Run: headless pygame with SDL's dummy video driver; simulated clock (each Clock.tick advances the game by its frame time, no real sleeping); random seed 0; keys injected as events and as key.get_pressed() state; mouse plan: one left click at the window centre at the start of phase 2, then a move to the lower-right quarter at the start of phase 3.
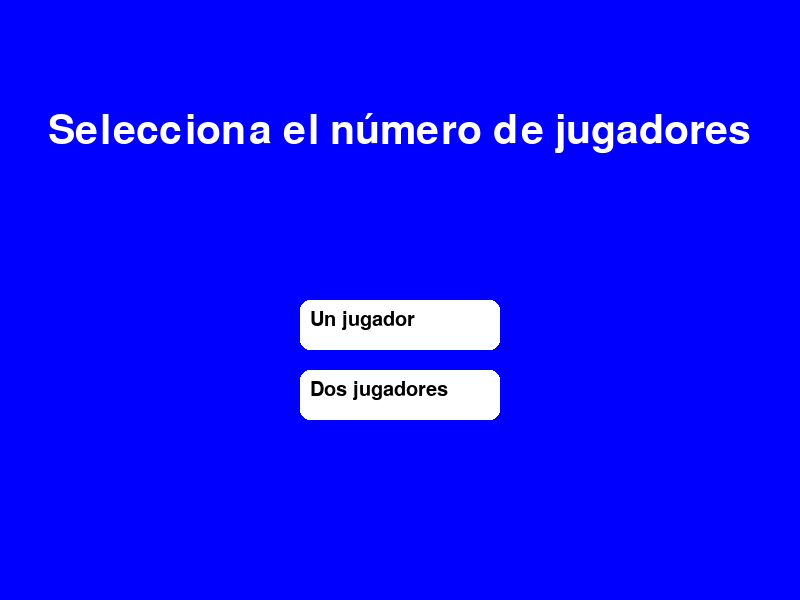
Frame 1 of 4 · flips 1–60 · no input
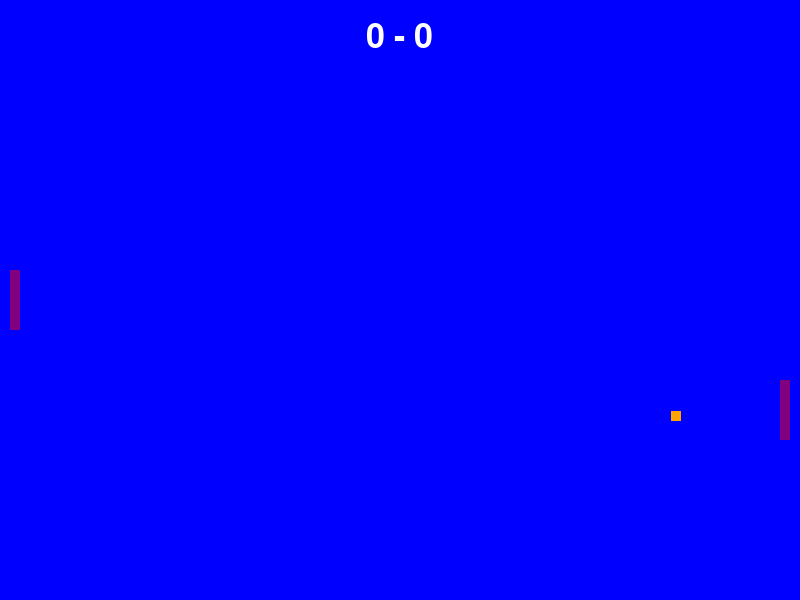
Frame 2 of 4 · flips 61–180 · clicked the window centre · tapped SPACE, RETURN · held RIGHT (→), D
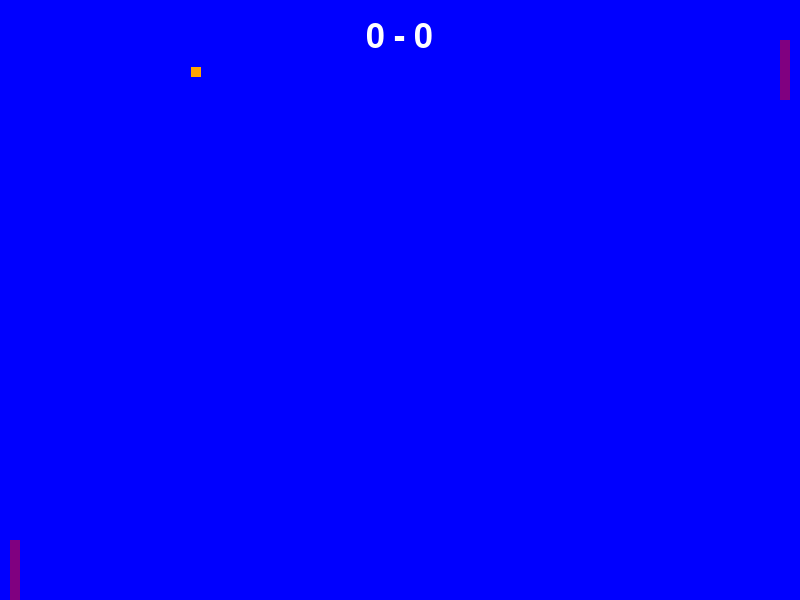
Frame 3 of 4 · flips 181–300 · moved the mouse to the lower-right quarter · held DOWN (↓), S
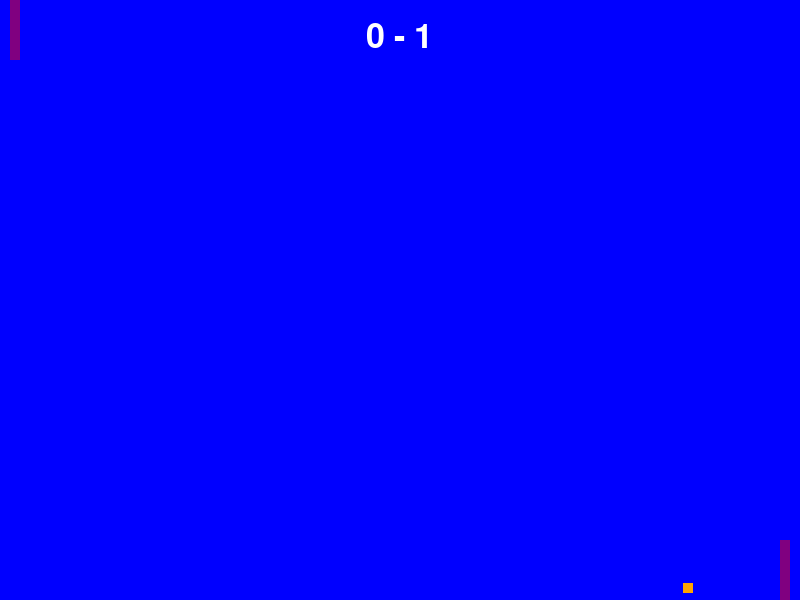
Frame 4 of 4 · flips 301–420 · held LEFT (←), A, UP (↑), W

The pygame program that drew these frames:

import pygame
# Inicializar Pygame
pygame.init()

# Dimensiones de la pantalla
ANCHO = 800
ALTO = 600

# Colores
AZUL = (0, 0, 255)
BLANCO = (255, 255, 255)
NEGRO = (0, 0, 0)
MORADO = (128, 0, 128)
NARANJA = (255, 165, 0)

# Velocidades de las paletas y la pelota
VELOCIDAD_PALETAS = 10
VELOCIDAD_PELOTA = 4

# Tamaño de las paletas y la pelota
ANCHO_PALETAS = 10
ALTO_PALETAS = 60
ANCHO_PELOTA = 10
ALTO_PELOTA = 10

# Posiciones iniciales de las paletas
POSICION_PALETA_IZQUIERDA = (ANCHO_PALETAS, ALTO/2 - ALTO_PALETAS/2)
POSICION_PALETA_DERECHA = (ANCHO - ANCHO_PALETAS*2, ALTO/2 - ALTO_PALETAS/2)

# Posición inicial de la pelota
POSICION_PELOTA = (ANCHO/2 - ANCHO_PELOTA/2, ALTO/2 - ALTO_PELOTA/2)

# Puntuaciones iniciales
puntuacion_izquierda = 0
puntuacion_derecha = 0
puntuacion_jugador = 0
puntuacion_maquina = 0

# Variables para el movimiento continuo de las paletas
mover_paleta_izquierda_arriba = False
mover_paleta_izquierda_abajo = False
mover_paleta_derecha_arriba = False
mover_paleta_derecha_abajo = False

# Crear la pantalla
pantalla = pygame.display.set_mode((ANCHO, ALTO))
pygame.display.set_caption("Juego de Ping Pong")

# Función para mostrar el contador en pantalla
def mostrar_contador():
    fuente = pygame.font.Font(None, 50)
    texto = fuente.render(f"{puntuacion_izquierda} - {puntuacion_derecha}", True, BLANCO)
    pantalla.blit(texto, (ANCHO/2 - texto.get_width()/2, 20))
def mostrar_mensaje_modjuego():
    fuente = pygame.font.Font(None, 60)
    texto = fuente.render("Selecciona el número de jugadores", True, BLANCO)
    pantalla.blit(texto, (ANCHO/2 - texto.get_width()/2, ALTO/5 - texto.get_height()/5))
# Función para mostrar mensaje de victoria
def mostrar_mensaje_victoria():
    fuente = pygame.font.Font(None, 60)
    texto = fuente.render("¡Has ganado!", True, BLANCO)
    pantalla.blit(texto, (ANCHO/2 - texto.get_width()/2, ALTO/2 - texto.get_height()/2))

# Función para mostrar mensaje de derrota
def mostrar_mensaje_derrota():
    fuente = pygame.font.Font(None, 60)
    texto = fuente.render("¡Has perdido!", True, BLANCO)
    pantalla.blit(texto, (ANCHO/2 - texto.get_width()/2, ALTO/2 - texto.get_height()/2))

# Clase para crear las paletas
class Paleta:
    def __init__(self, x, y):
        self.rect = pygame.Rect(x, y, ANCHO_PALETAS, ALTO_PALETAS)
        self.color = MORADO

    def dibujar(self):
        pygame.draw.rect(pantalla, self.color, self.rect)

    def mover_arriba(self):
        if self.rect.y > 0:
            self.rect.y -= VELOCIDAD_PALETAS

    def mover_abajo(self):
        if self.rect.y < ALTO - ALTO_PALETAS:
            self.rect.y += VELOCIDAD_PALETAS

    def seguir_pelota(self, pelota):
        if self.rect.centery < pelota.rect.centery:
            self.mover_abajo()
        elif self.rect.centery > pelota.rect.centery:
            self.mover_arriba()

# Clase para crear la pelota
class Pelota:
    def __init__(self, x, y):
        self.rect = pygame.Rect(x, y, ANCHO_PELOTA, ALTO_PELOTA)
        self.color = NARANJA
        self.velocidad_x = VELOCIDAD_PELOTA
        self.velocidad_y = VELOCIDAD_PELOTA

    def dibujar(self):
        pygame.draw.rect(pantalla, self.color, self.rect)

    def mover(self):
        self.rect.x += self.velocidad_x
        self.rect.y += self.velocidad_y

        # Rebotar la pelota en los bordes superior e inferior
        if self.rect.y <= 0 or self.rect.y >= ALTO - ALTO_PELOTA:
            self.velocidad_y *= -1

        # Rebotar la pelota en las paletas
        if self.rect.colliderect(paleta_izquierda.rect) or self.rect.colliderect(paleta_derecha.rect):
            self.velocidad_x *= -1

        # Actualizar la puntuación si la pelota sale de la pantalla
        if self.rect.x <= 0:
            self.rect.x = ANCHO/2 - ANCHO_PELOTA/2
            self.rect.y = ALTO/2 - ALTO_PELOTA/2
            self.velocidad_x = VELOCIDAD_PELOTA
            self.velocidad_y = VELOCIDAD_PELOTA
            self.actualizar_puntuacion("derecha")

        elif self.rect.x >= ANCHO - ANCHO_PELOTA:
            self.rect.x = ANCHO/2 - ANCHO_PELOTA/2
            self.rect.y = ALTO/2 - ALTO_PELOTA/2
            self.velocidad_x = -VELOCIDAD_PELOTA
            self.velocidad_y = -VELOCIDAD_PELOTA
            self.actualizar_puntuacion("izquierda")

    def actualizar_puntuacion(self, lado):
        global puntuacion_izquierda, puntuacion_derecha
        if lado == "izquierda":
            puntuacion_izquierda += 1
            if puntuacion_izquierda >= 15:
                mostrar_mensaje_victoria()
        elif lado == "derecha":
            puntuacion_derecha += 1
            if puntuacion_derecha >= 15:
                mostrar_mensaje_derrota()
    
# Crear las paletas
paleta_izquierda = Paleta(*POSICION_PALETA_IZQUIERDA)
paleta_derecha = Paleta(*POSICION_PALETA_DERECHA)

# Crear la pelota
pelota = Pelota(*POSICION_PELOTA)

# Botones "Un jugador" y "Dos jugadores"
class Boton:
    def __init__(self, x, y, ancho, alto, color, texto, tamaño_texto, accion):
        self.rect = pygame.Rect(x, y, ancho, alto)
        self.color = color
        self.texto = texto
        self.tamaño_texto = tamaño_texto
        self.accion = accion

    def dibujar(self):
        pygame.draw.rect(pantalla, self.color, self.rect, border_radius=10)
        mostrar_texto(self.texto, self.tamaño_texto, self.rect.x + 10, self.rect.y + 10)

    def verificar_clic(self, event):
        if event.type == pygame.MOUSEBUTTONDOWN:
            if self.rect.collidepoint(event.pos):
                self.accion()

# Acción para el botón "Un jugador"
def accion_un_jugador():
    global paleta_izquierda, paleta_derecha, pelota, puntuacion_izquierda, puntuacion_derecha
    paleta_izquierda = Paleta(*POSICION_PALETA_IZQUIERDA)
    paleta_derecha = Paleta(*POSICION_PALETA_DERECHA)
    pelota = Pelota(*POSICION_PELOTA)
    puntuacion_izquierda = 0
    puntuacion_derecha = 0
    un_jugador = True
    while un_jugador:
        for event in pygame.event.get():
            if event.type == pygame.QUIT:
                un_jugador = False
            # Verificar el clic en los botones
            boton_un_jugador.verificar_clic(event)
            boton_dos_jugadores.verificar_clic(event)
            # Manejar eventos de teclado
            manejar_eventos_teclado(event)
        # Movimiento de la paleta de la máquina siguiendo la pelota
        paleta_derecha.seguir_pelota(pelota)
        # Mover las paletas (solo si se selecciona "Dos jugadores")
        if un_jugador:
            if mover_paleta_izquierda_arriba:
                paleta_izquierda.mover_arriba()
            elif mover_paleta_izquierda_abajo:
                paleta_izquierda.mover_abajo()
        # Rellenar la pantalla con color azul
        pantalla.fill(AZUL)
        # Dibujar las paletas y la pelota
        paleta_izquierda.dibujar()
        paleta_derecha.dibujar()
        pelota.dibujar()
        # Mover la pelota
        pelota.mover()
        # Mostrar el contador en pantalla
        mostrar_contador()
        # Actualizar la pantalla
        pygame.display.flip()
        # Limitar la velocidad de fotogramas
        pygame.time.Clock().tick(70)
        # Finalizar el juego si se alcanza la puntuación máxima
        if puntuacion_izquierda >= 15 or puntuacion_derecha >= 15:
            mostrar_mensaje_derrota()
            mostrar_mensaje_victoria()
            un_jugador = False
# Acción para el botón "Dos jugadores"
def accion_dos_jugadores():
    global paleta_izquierda, paleta_derecha, pelota, puntuacion_izquierda, puntuacion_derecha

    paleta_izquierda = Paleta(*POSICION_PALETA_IZQUIERDA)
    paleta_derecha = Paleta(*POSICION_PALETA_DERECHA)
    pelota = Pelota(*POSICION_PELOTA)
    puntuacion_izquierda = 0
    puntuacion_derecha = 0

    # Bucle del juego para dos jugadores
    dos_jugadores = True
    while dos_jugadores:
        for event in pygame.event.get():
            if event.type == pygame.QUIT:
                dos_jugadores = False

            # Verificar el clic en los botones
            boton_un_jugador.verificar_clic(event)
            boton_dos_jugadores.verificar_clic(event)

            # Manejar eventos de teclado
            manejar_eventos_teclado(event)

        # Rellenar la pantalla con color azul
        pantalla.fill(AZUL)

        # Dibujar las paletas y la pelota
        paleta_izquierda.dibujar()
        paleta_derecha.dibujar()
        pelota.dibujar()

        # Mover las paletas (solo si se selecciona "Dos jugadores")
        if dos_jugadores:
            if mover_paleta_izquierda_arriba:
                paleta_izquierda.mover_arriba()
            elif mover_paleta_izquierda_abajo:
                paleta_izquierda.mover_abajo()
            if mover_paleta_derecha_arriba:
                paleta_derecha.mover_arriba()
            elif mover_paleta_derecha_abajo:
                paleta_derecha.mover_abajo()

        # Mover la pelota
        pelota.mover()

        # Mostrar el contador en pantalla
        mostrar_contador()

        # Actualizar la pantalla
        pygame.display.flip()

        # Limitar la velocidad de fotogramas
        pygame.time.Clock().tick(60)

        # Finalizar el juego si se alcanza la puntuación máxima
        if puntuacion_izquierda >= 15 or puntuacion_derecha >= 15:
            dos_jugadores = False

# Crear los botones "Un jugador" y "Dos jugadores"
boton_un_jugador = Boton(ANCHO/2 - 100, ALTO/2, 200, 50, BLANCO, "Un jugador", 30, accion_un_jugador)
boton_dos_jugadores = Boton(ANCHO/2 - 100, ALTO/2 + 70, 200, 50, BLANCO, "Dos jugadores", 30, accion_dos_jugadores)

# Función para mostrar el texto en pantalla
def mostrar_texto(texto, tamaño, x, y):
    fuente = pygame.font.Font(None, tamaño)
    superficie_texto = fuente.render(texto, True, NEGRO)
    pantalla.blit(superficie_texto, (x, y))

# Función para manejar los eventos de teclado en ambos modos de juego
def manejar_eventos_teclado(event):
    global mover_paleta_izquierda_arriba, mover_paleta_izquierda_abajo, mover_paleta_derecha_arriba, mover_paleta_derecha_abajo
    if event.type == pygame.KEYDOWN:
        if event.key == pygame.K_w:
            mover_paleta_izquierda_arriba = True
        elif event.key == pygame.K_s:
            mover_paleta_izquierda_abajo = True
        elif event.key == pygame.K_UP:
            mover_paleta_derecha_arriba = True
        elif event.key == pygame.K_DOWN:
            mover_paleta_derecha_abajo = True
    elif event.type == pygame.KEYUP:
        if event.key == pygame.K_w:
            mover_paleta_izquierda_arriba = False
        elif event.key == pygame.K_s:
            mover_paleta_izquierda_abajo = False
        elif event.key == pygame.K_UP:
            mover_paleta_derecha_arriba = False
        elif event.key == pygame.K_DOWN:
            mover_paleta_derecha_abajo = False
            
# Bucle principal del juego
ejecutando = True
dos_jugadores = False
while ejecutando:
    for event in pygame.event.get():
        if event.type == pygame.QUIT:
            ejecutando = False

        # Verificar el clic en los botones
        boton_un_jugador.verificar_clic(event)
        boton_dos_jugadores.verificar_clic(event)

        # Manejar eventos de teclado
        manejar_eventos_teclado(event)

    # Rellenar la pantalla con color azul
    pantalla.fill(AZUL)

    # Dibujar los botones
    mostrar_mensaje_modjuego()
    boton_un_jugador.dibujar()
    boton_dos_jugadores.dibujar()

    # Actualizar la pantalla
    pygame.display.flip()

# Cerrar Pygame al salir del juego
pygame.quit()
